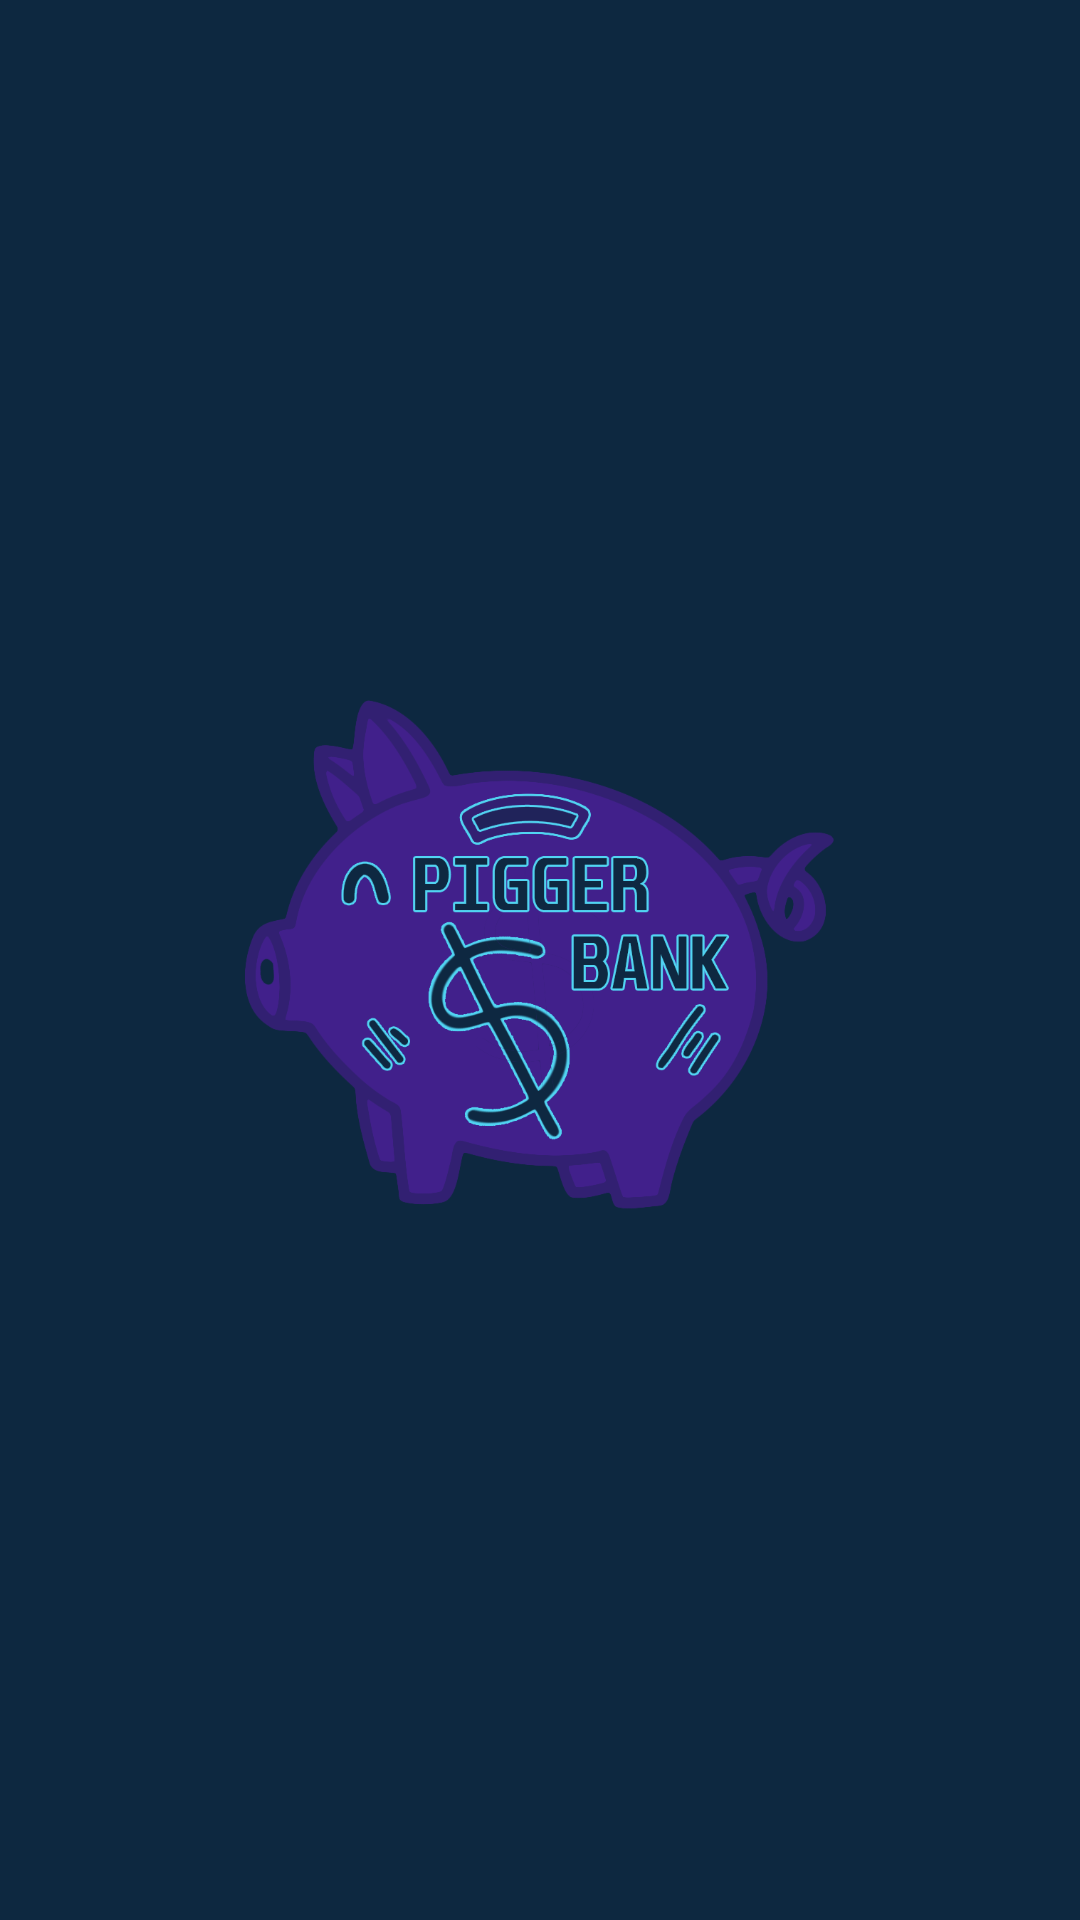

Reconstruct the res/layout file that produces this screen, plus the resources it refers to.
<!-- AndroidManifest.xml: application theme Theme.PiggerBank -->
<!-- res/layout/activity_splash_screen.xml -->
<?xml version="1.0" encoding="utf-8"?>
<RelativeLayout
    xmlns:android="http://schemas.android.com/apk/res/android"
    xmlns:app="http://schemas.android.com/apk/res-auto"
    xmlns:tools="http://schemas.android.com/tools"
    android:layout_width="match_parent"
    android:layout_height="match_parent"
    android:background="#0D2840"
    tools:context=".SplashScreenActivity">

    <ImageView
        android:id="@+id/logo"
        android:layout_width="200dp"
        android:layout_height="200dp"
        android:layout_centerInParent="true"
        android:src="@drawable/logo"
        app:layout_constraintBottom_toBottomOf="parent"
        app:layout_constraintEnd_toEndOf="parent"
        app:layout_constraintStart_toStartOf="parent"
        app:layout_constraintTop_toTopOf="parent" />


</RelativeLayout>
<!-- resources referenced by this layout -->
<resources>
  <!-- drawable logo: png bitmap (drawable, 117055 bytes) -->
  <style name="Theme.PiggerBank" parent="Theme.MaterialComponents.DayNight.DarkActionBar">
          
          <item name="colorPrimary">@color/ciemnygratanzielen</item>
          <item name="colorPrimaryVariant">@color/ciemnygratanzielen</item>
          <item name="colorOnPrimary">@color/white</item>
          
          <item name="colorSecondary">@color/teal_200</item>
          <item name="colorSecondaryVariant">@color/teal_700</item>
          <item name="colorOnSecondary">@color/white</item>
          
          <item name="android:statusBarColor">?attr/colorPrimaryVariant</item>
          
      </style>
  <color name="ciemnygratanzielen">#FF0D2840</color>
  <color name="white">#FFFFFFFF</color>
  <color name="teal_200">#FF03DAC5</color>
  <color name="teal_700">#FF018786</color>
</resources>
